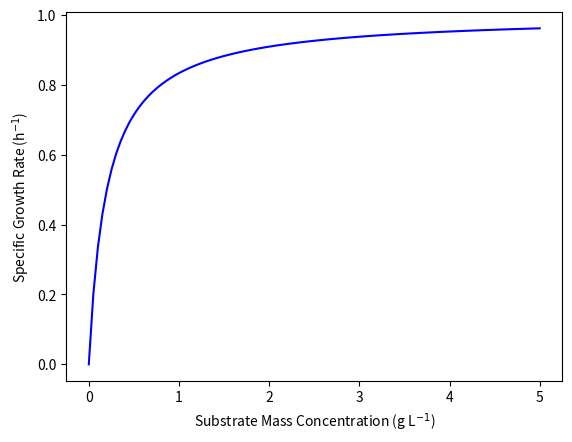

Reproduce this figure in Python. (Note: this script raises an exception after producing the figure.)
import matplotlib.pyplot as plt
import numpy as np

# Given or known
mu_max = 1.0 # /h
Ks = 0.2 # g/L

# Create vectors for plot data
C_S = np.linspace(0.0, 5.0, 100)
mu = np.zeros(100, dtype=float, order='C')

# Calculate rates for each conversion
for i in range(0, np.size(C_S)) :
    # calculate the rate
    mu[i] = mu_max*C_S[i]/(Ks + C_S[i])

# Plot the results
plt.figure(1)
plt.plot(C_S, mu, color = 'b')
plt.xlabel("Substrate Mass Concentration (g L$^{-1}$)")
plt.ylabel("Specific Growth Rate (h$^{-1}$)")
# save and show the figure
plt.savefig('reb_4_3/reb_4_3_Python_fig_1.png')
plt.show()
